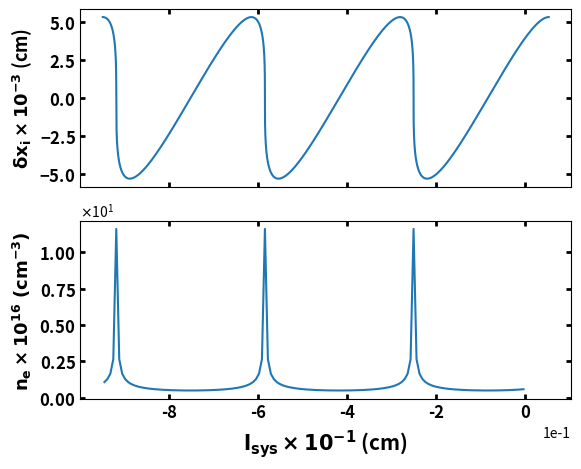

The matplotlib source for this figure:
import numpy as np
import scipy as sp
import matplotlib.pyplot as plt
import scipy.constants as cn
from scipy.interpolate import make_interp_spline
import cmath
from matplotlib.ticker import ScalarFormatter

# all in cgs units
# -----enter number density n------------------------------------------------
num_den = 1e16      # units is in cm^-3
# calculating plasma frequency
me = cn.electron_mass*(1e3)
print("me: in g ", me)
e = cn.elementary_charge*(3.0e9)
print("e: in statcoloumb ", e)
c = cn.speed_of_light * 1e2
print("c: ", c)
# wpe = np.sqrt((4.0*cn.pi*num_den)/me) * e
wpe = 5.64e4*np.sqrt(num_den)
print("wpe: ", wpe)
lamblas = 1e-4                  # laser wavelength in cm
print("laser wavelength: ", lamblas)
k0 = 2.0*cn.pi/lamblas
# print(wpe)
w0 = (2.0*cn.pi*c)/lamblas     # this is laser frequency
print("w0: ", w0)
t0 = (2.0*cn.pi)            # dimless
tl = 600.0/(cn.pi)        # dimless this is the finite duration of laser pulse
print("tl, T0: s ", tl/w0, t0/w0, tl/t0)
eta = np.sqrt(1.0 - (wpe/w0)**2)    # this is refrective index of plasma
# eta = 1.0

print("eta: ", eta)
vg = c/eta
print("vg: ", vg)        # speed of light in plasma
lampe = (2.0*cn.pi*vg)/wpe      # dim plasma wavelength
print("plasma wavelength:", lampe)
print("plasma wavelength/laser wavelength: ", lampe/lamblas)
nwaves = 3.0        # this will decide the system length
                    # how many plasma wavelength long is it
l = nwaves*lampe    # dim system lenght
print("l: ", l)
area = 1.0          # system area
nr = l*area*num_den # this is number of real particles
print("nr: ", nr)
#nc = 1000001          # this is number of computational particles
nc = 1000001
wgt = nr/(nc-1)         # this is the weight of each comp. particle
print("weight: ", wgt)
wgt_arr = np.zeros(nc)
wgt_arr[:] = wgt
phdel = l/(nc-1)        # this is the the distance between consecutive
                        # com. particles
com_space = np.linspace(0,l,nc)     # creating a list with comp. particles
                                    # evenly spread
# tl = 60.0/cn.pi               # this is the pulse duration
delt = 1.0/np.sqrt(2)         
# delt = 1.0
#                               # this is the polarization for the laser
                                # 1.0 means plane polarized, 1.0/sqrt(2.0)
                                # circularly polarized


def wba(t, delt, tl, lampe, lamblas):
    denom = 0.0
    arg1 = tl/(2.0*cn.pi)
    arg2 = tl/(4.0*cn.pi)
    arg3 = tl/(2.0*cn.pi + 2.0*tl)
    arg4 = tl/(2.0*cn.pi - 2.0*tl)
    arg5 = tl/(4.0*cn.pi + 2.0*tl)
    arg6 = tl/(4.0*cn.pi - 2.0*tl)
    p1 = np.sin((2.0*cn.pi*t)/tl)
    p2 = np.sin((4.0*cn.pi*t)/tl)
    p3 = np.sin((2.0*cn.pi*t + 2.0*tl*t)/tl)
    p4 = np.sin((2.0*cn.pi*t - 2.0*tl*t)/tl)
    p5 = np.sin((4.0*cn.pi*t + 2.0*tl*t)/tl)
    p6 = np.sin((4.0*cn.pi*t - 2.0*tl*t)/tl)

    denom = (((3.0/8.0)*t - arg1*p1/2.0 + arg2*p2/8.0) + (2.0*(delt**2)-1.0) *(3.0*np.sin(2.0*t)/(16.0) -(1.0/4.0)*arg3*p3 - (1.0/4.0)*arg4*p4 +(1.0/16.0)*arg5*p5 +(1.0/16.0)*arg6*p6 ))
    val = 2.0*np.sqrt((lampe)/(denom*lamblas))
    return val

# con = (3.0/16.0) + (tl**2/(4.0 * (cn.pi)**2 - 4.0 * (tl**2))) - ((2.0 * (tl**2))/(128.0 * (cn.pi**2)- 32.0 * (tl**2)))
# denom = ((3.0* (tl**2))/8.0) + (con * np.sin(2.0*tl))

v = 1.0     # this is the multiplier for deciding mag of a0.


if (delt == 1.0):
    # a0 = v * 2.0 * np.sqrt(lampe/(lamblas*denom))
    a0 = v*wba(tl, delt, tl, lampe, lamblas)
elif (delt == 1.0/np.sqrt(2)):
    a0 = v * np.sqrt((32.0*lampe)/(3.0*lamblas*tl))

#----defining how oscillator displaces when laser is passing-----------------
def xdis(t, a0, delt, tl):
    p = 0.0
    arg1 = tl/(2.0*cn.pi)
    arg2 = tl/(4.0*cn.pi)
    arg3 = tl/(2.0*cn.pi + 2.0*tl)
    arg4 = tl/(2.0*cn.pi - 2.0*tl)
    arg5 = tl/(4.0*cn.pi + 2.0*tl)
    arg6 = tl/(4.0*cn.pi - 2.0*tl)
    p1 = np.sin((2.0*cn.pi*t)/tl)
    p2 = np.sin((4.0*cn.pi*t)/tl)
    p3 = np.sin((2.0*cn.pi*t + 2.0*tl*t)/tl)
    p4 = np.sin((2.0*cn.pi*t - 2.0*tl*t)/tl)
    p5 = np.sin((4.0*cn.pi*t + 2.0*tl*t)/tl)
    p6 = np.sin((4.0*cn.pi*t - 2.0*tl*t)/tl)

    p = (a0**2 / 4.0)*(((3.0/8.0)*t - arg1*p1/2.0 + arg2*p2/8.0) + (2.0*(delt**2)-1.0) *(3.0*np.sin(2.0*t)/(16.0) -(1.0/4.0)*arg3*p3 - (1.0/4.0)*arg4*p4 +(1.0/16.0)*arg5*p5 +(1.0/16.0)*arg6*p6 ))
    val = p*(vg/w0)
    # val = p
    return val


# xp = w0*me*(c**3)*xdis(tl, a0, delt, tl)
xp = xdis(tl, a0, delt, tl)
print("xmax: ", xp, 2.0*cn.pi*xp, "k_{0}*xmax:", (2.0*cn.pi*xp)/lamblas, xp/lampe)
print(r"$\delta= $",phdel)
print("xmax/lampe: ", 2.0*cn.pi*xp/lampe)
print("xmax/phdel: ", xp/phdel)

# -------pendulum model------------------------------------------------------
k = 0               # will be used to keep track of how many times did the
                    # i-th oscillator hit xp in the time that the laser took
                    # to cross the distance from i-th to 0th oscillator
tn = 0.0
ossx = np.zeros(nc) # comp. oscillator position
phii = 0.0          # this is the phase of the ith oscillator
labx = np.zeros(nc) # location in lab after laser has passed
lab = np.zeros(nc)  # location in lab before laser has passed
for i in range(nc):
    lab[i] = -(nc-i)*phdel
diff = np.zeros(nc) # the difference between oscillation position of neighbor

tsim = 0.0*tl  # time at which snapshot of the oscillators positions is
                # needed. Note: this time is taken to be t-nos*phdel
                # it is the time passed after the laser has transversed the
                # full system.

# --------binning the comp. oscillators into intevals of size xbin-----------
xbin = lampe/50.0       # size of one bin
nbin = int(l/xbin)           # no. of bins in the system length
print("xbin, nbin: ", xbin, nbin)
ndenc = np.zeros(nbin)
ndenr = np.zeros(nbin)
binspace = np.linspace(-l, 0, nbin)

bnossx = np.zeros(nbin)
bnlabx = np.zeros(nbin)
bnlab = np.zeros(nbin)
for i in range(nbin):
    bnlab[i] = -(nbin-i)*xbin

# -----density before laser hits the plasma----------------------------------
hist, bin_edges = np.histogram(lab, nbin, (-l,0))
# print(hist)
# print(bin_edges)
print(len(hist), len(bin_edges))

mean_edges = np.zeros(nbin)
for i in range(len(bin_edges)-1):
    mean_edges[i] = (bin_edges[i]+bin_edges[i+1])/2.0

for i in range(nbin):
    ndenc[i] = hist[i]/xbin
    ndenr[i] = ndenc[i]*wgt     # multipied by weight to get real density

f_ne = "{:.2e}".format(num_den)
# plt.title(r"$n_{e}=$" + f_ne)
# plt.plot(mean_edges, ndenr)
# plt.ylim(0.0, 1.5*num_den)
# plt.xlabel(r"$l_{sys}$ (cm)")
# plt.ylabel(r"$n_{e} \ (cm^{-3})$")
# plt.show()

# -------pendulum model------------------------------------------------------
for i in range(nc):
    tn = -(lab[i]*w0)/(vg)                # dimensional
    k = int((tn*(wpe/w0))/(2.0*cn.pi))   # dimensinless k in terms of dimensional
    phii = 2.0*cn.pi*k - tn*(wpe/w0)
    ossx[i] = xp*np.cos(tsim*(wpe/w0) + (phii))  # dimenional, cos arguments dimless
    labx[i] = lab[i] + ossx[i]

for i in range(nbin):
    tn = -(bnlab[i]*w0)/(vg)                # dimensional
    k = int((tn*(wpe/w0))/(2.0*cn.pi))   # dimensinless k in terms of dimensional
    phii = 2.0*cn.pi*k - tn*(wpe/w0)
    bnossx[i] = xp*np.cos(tsim*(wpe/w0) + (phii))  # dimenional, cos arguments dimless
    bnlabx[i] = bnlab[i] + bnossx[i]

#--------density profile tsim time after the laser has passed----------------
hist, bin_edges = np.histogram(labx, nbin, (-l,0))
# print(wgt*hist)
# print(bin_edges)

mean_edges = np.zeros(nbin)
for i in range(len(bin_edges)-1):
    mean_edges[i] = (bin_edges[i]+bin_edges[i+1])/2.0

for i in range(nbin):
    ndenc[i] = hist[i]/xbin
    ndenr[i] = wgt*ndenc[i]

max_num_den = max(ndenr)

print("nc: ", int(lampe*nwaves/xbin))

print(r"$t_{sim}= $"+ str(round(tsim,3))+ "      " +r"$a_{0}$ = " + str(round(a0,3)) + "     " + r"$x_{max}=$" + str(round(2.0*cn.pi*xp,3))+ "       " + r"$\lambda_{p}= $" + str(round(lampe,3)) + "        " + r"$\frac{x_{max}}{\lambda_{p}}=$"+str(round(2.0*cn.pi*xp,3)/round(lampe, 3)))


fig, axs = plt.subplots(2, sharex=True)
# fig.suptitle("a",fontweight='bold', fontsize=15)
print(lab[0], mean_edges[0], labx[0])
axs[0].plot(labx/1e-1, ossx/1e-3)
# axs[0].legend()
axs[0].set_ylabel(r"$\mathbf{\delta x_{i}\times 10^{-3}}$ (cm)", fontsize=13, fontweight='bold')
# axs[0].annotate('(b)',xy=(0.02, 0.30), xycoords='axes fraction',
#                 fontsize=14, fontweight='bold', va='top', ha='left')

axs[1].plot(mean_edges[8:]/1e-1, ndenr[8:]/1e16)
axs[1].set_ylabel(r"$\mathbf{n_{e}\times 10^{16} \ (cm^{-3})}$", fontsize=13, fontweight='bold')
axs[1].set_xlabel(r"$\mathbf{l_{sys} \times 10^{-1} }$ (cm)", fontsize=15, fontweight='bold')
# axs[1].legend()
# axs[1].set_ylim(0.0, 1.2*max_num_den)
# fig.suptitle(r"$t_{sim}= $"+ str(round(tsim,3))+ "      " +r"$a_{0}$ = " + str(round(a0,3)) + "     " + r"$x_{max}=$" + str(round(2.0*cn.pi*xp,3))+ "       " + r"$\lambda_{p}= $" + str(round(lampe,3)) + "        " + r"$\frac{x_{max}}{\lambda_{p}}=$"+str(round(2.0*cn.pi*xp,3)/round(lampe, 3)))
for ax in axs:

    ax.yaxis.set_major_formatter(ScalarFormatter(useMathText=True))
    ax.ticklabel_format(style='sci',
                        axis='both',
                        scilimits=(0, 0))  # Force scientific notation

    ax.tick_params(
        axis = 'both',
        direction = 'in',
        width = 2,
        color='black',  # Tick color
        labelcolor='k',  # Label color
        labelsize='12', #label size
        top = True,
        right = True
    )
    # Set fontweight of tick labels directly
    for label in ax.get_xticklabels() + ax.get_yticklabels():
        label.set_fontweight('bold')
    # for label in ax.get_xlabel() + ax.get_ylabel():
    #     label.set_fontsize(15)
     # Adjust legend
    ax.legend(loc='center left',
              bbox_to_anchor=(0.50, 0.25),
              frameon=False,
              fontsize=13
              )

plt.tight_layout()
plt.subplots_adjust(right=0.90)  # Leave room for the legend
plt.show()


#****************************************************************************

# for i in range(nbin):
#     xr = -i*xbin
#     xl = -(i+1)*xbin
#     counter = 0
#     for j in range(nc):

#         if (labx[j] <= xr and labx[j] > xl):
#             counter = counter + 1
#         else:
#             counter = counter
    
#     ndenc[i] = counter/xbin
